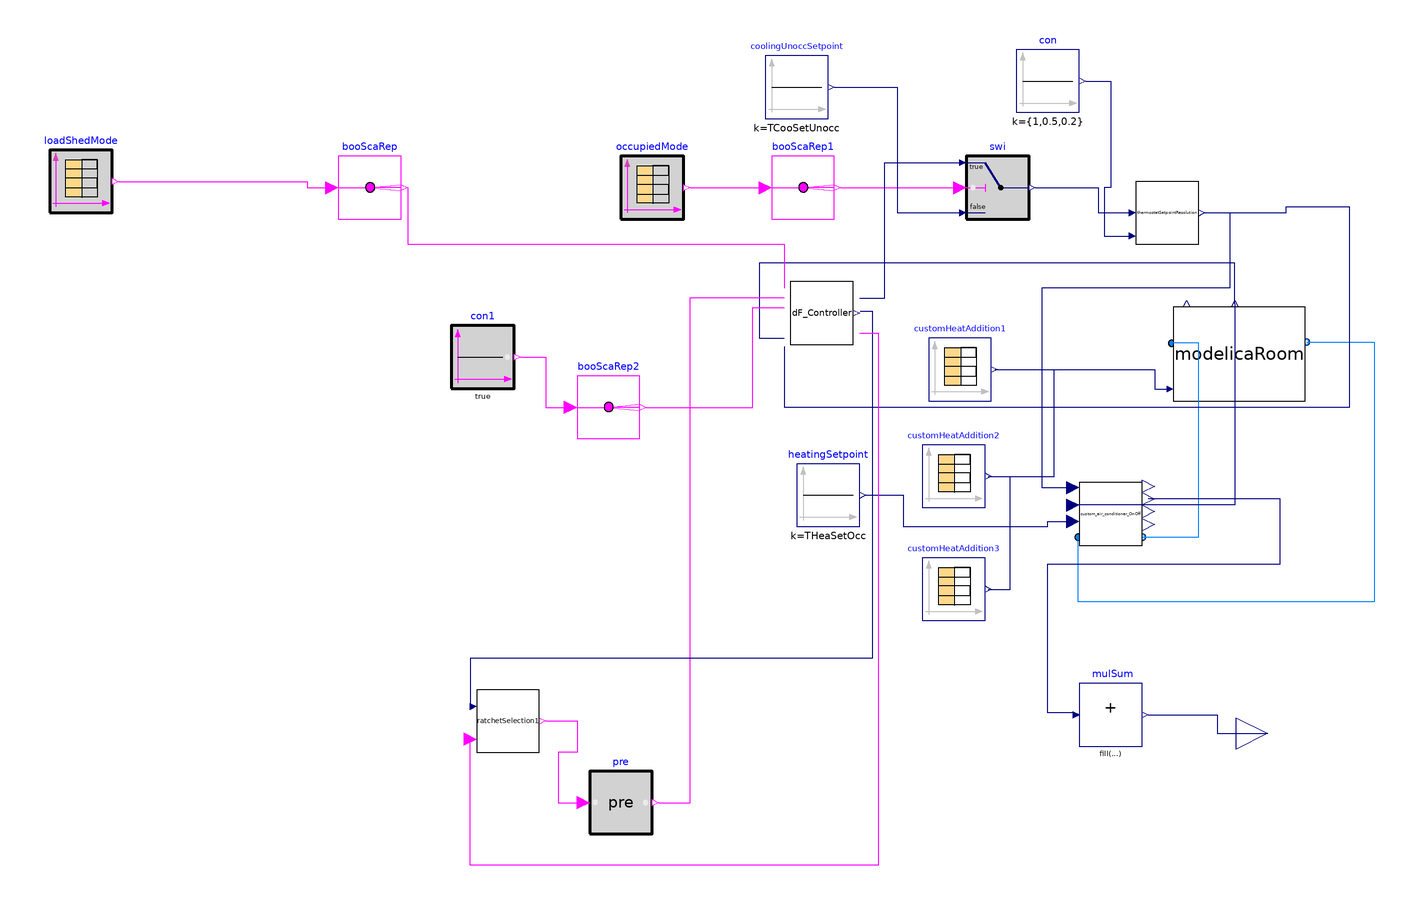

The Modelica model whose source follows is shown above as a component diagram (icons at their Placement, wires along their Line points).

model demand_flexibility_simple_ratchet
    extends Modelica.Icons.Example;
           parameter Integer nZones=3;
replaceable package MediumAir = Buildings.Media.Air;
          parameter Real TCooSetOcc(unit="K")=273.15+24
    "Zone cooling temperature setpoint";
        parameter Real THeaSetOcc(unit="K")=273.15+20
    "Zone heating temperature setpoint";
              parameter Real TCooSetUnocc(unit="K")=273.15+32
    "Zone cooling temperature setpoint";
        parameter Real THeaSetUnocc(unit="K")=273.15+12
    "Zone heating temperature setpoint";
   parameter Real TZonCooSetMax(unit="K")=273.15+28
    "maximum zone cooling ratcheting temperature setpoint";
   parameter Real TZonHeaSetMin(unit="K")=273.15+16
    "minimum zone heating ratcheting temperature setpoint";

  Controls.DF_Controller_ratchet_cooling_v2
                                         dF_Controller[nZones](
    TZonCooSetNominal=TCooSetOcc,
    TZonCooSetMax(displayUnit="degC") = TZonCooSetMax,
    TRatThreshold=0.2,
    TRat=0.4,
    TReb=0.3) annotation (Placement(transformation(extent={{8,76},{28,96}})));
  Buildings.Controls.OBC.CDL.Logical.Sources.TimeTable
                                         loadShedMode(table=[0,0; 3600*14,1; 3600
        *18,0; 3600*24,0],                   period=86400)
    annotation (Placement(transformation(extent={{-228,118},{-208,138}})));
  ThermalZones.ModelicaRoom modelicaRoom[nZones]
    annotation (Placement(transformation(extent={{130,58},{172,88}})));
  Modelica.Blocks.Sources.CombiTimeTable customHeatAddition1(
    table=[0,0; 10800,0; 21600,0; 27000,0; 32400,0; 43200,0; 54000,0.0; 64800,
        0.0; 75600,0.0; 86400,0.0],
    smoothness=Modelica.Blocks.Types.Smoothness.LinearSegments,
    extrapolation=Modelica.Blocks.Types.Extrapolation.Periodic)
    annotation (Placement(transformation(extent={{52,58},{72,78}})));
  BaseClasses.custom_air_conditioner_OnOff
                                     custom_air_conditioner_OnOff
                                                           [nZones](
      mRec_flow_nominal=0.7)
    annotation (Placement(transformation(extent={{100,12},{120,32}})));
  Buildings.Controls.OBC.CDL.Reals.Sources.Constant heatingSetpoint[nZones](final k=
        THeaSetOcc)
    annotation (Placement(transformation(extent={{10,18},{30,38}})));
  Modelica.Blocks.Sources.CombiTimeTable customHeatAddition2(
    table=[0,200; 10800,200; 21600,200; 27000,200; 32400,200; 43200,200; 54000,
        200; 64800,200; 75600,200; 86400,200],
    smoothness=Modelica.Blocks.Types.Smoothness.LinearSegments,
    extrapolation=Modelica.Blocks.Types.Extrapolation.Periodic)
    annotation (Placement(transformation(extent={{50,24},{70,44}})));
  Modelica.Blocks.Sources.CombiTimeTable customHeatAddition3(
    table=[0,-100; 10800,-100; 21600,-100; 27000,-100; 32400,-100; 43200,-100;
        54000,-100; 64800,-100; 75600,-100; 86400,-100],
    smoothness=Modelica.Blocks.Types.Smoothness.LinearSegments,
    extrapolation=Modelica.Blocks.Types.Extrapolation.Periodic)
    annotation (Placement(transformation(extent={{50,-12},{70,8}})));
  Buildings.Controls.OBC.CDL.Interfaces.RealOutput
                                        totalElectricPower
    annotation (Placement(transformation(extent={{150,-58},{170,-38}})));
  BaseClasses.ratchetSelection ratchetSelection1(nValues=nZones)
    annotation (Placement(transformation(extent={{-92,-54},{-72,-34}})));
  Buildings.Controls.OBC.CDL.Logical.Pre pre[nZones]
    annotation (Placement(transformation(extent={{-56,-80},{-36,-60}})));
  Buildings.Controls.OBC.CDL.Routing.BooleanScalarReplicator booScaRep(nout=
        nZones)
    annotation (Placement(transformation(extent={{-136,116},{-116,136}})));
  Buildings.Controls.OBC.CDL.Logical.Sources.TimeTable occupiedMode(table=[0,0;
        3600*7,1; 3600*22,0; 3600*24,0],                   period=86400)
    annotation (Placement(transformation(extent={{-46,116},{-26,136}})));
  Buildings.Controls.OBC.CDL.Reals.Switch swi[nZones]
    annotation (Placement(transformation(extent={{64,116},{84,136}})));
  Buildings.Controls.OBC.CDL.Routing.BooleanScalarReplicator booScaRep1(nout=
        nZones)
    annotation (Placement(transformation(extent={{2,116},{22,136}})));
  Buildings.Controls.OBC.CDL.Reals.Sources.Constant coolingUnoccSetpoint[nZones](
      final k=TCooSetUnocc)
    annotation (Placement(transformation(extent={{0,148},{20,168}})));
  BaseClasses.thermostatSetpointResolution thermostatSetpointResolution[nZones]
    annotation (Placement(transformation(extent={{118,108},{138,128}})));
  Buildings.Controls.OBC.CDL.Reals.Sources.Constant con[nZones](k={1,0.5,0.2})
    annotation (Placement(transformation(extent={{80,150},{100,170}})));
  Buildings.Controls.OBC.CDL.Reals.MultiSum mulSum(nin=3)
    annotation (Placement(transformation(extent={{100,-52},{120,-32}})));
  Buildings.Controls.OBC.CDL.Logical.Sources.Constant con1(k=true)
    annotation (Placement(transformation(extent={{-100,62},{-80,82}})));
  Buildings.Controls.OBC.CDL.Routing.BooleanScalarReplicator booScaRep2(nout=
        nZones)
    annotation (Placement(transformation(extent={{-60,46},{-40,66}})));
equation
  connect(custom_air_conditioner_OnOff.port_b, modelicaRoom.port_a2)
    annotation (Line(points={{120.2,14.6},{138,14.6},{138,76.4},{129.4,76.4}},
        color={0,127,255}));
  connect(modelicaRoom.port_b2, custom_air_conditioner_OnOff.port_a)
    annotation (Line(points={{172.4,76.8},{194,76.8},{194,-6},{99.6,-6},{99.6,
          14.6}}, color={0,127,255}));
  connect(heatingSetpoint.y, custom_air_conditioner_OnOff.THeaSet) annotation (
      Line(points={{32,28},{44,28},{44,18},{90,18},{90,19.6},{98,19.6}}, color=
          {0,0,127}));
  connect(modelicaRoom.TZon, custom_air_conditioner_OnOff.ZAT) annotation (Line(
        points={{149.6,89},{149.6,24.8},{98,24.8}}, color={0,0,127}));
  connect(customHeatAddition1.y[1], modelicaRoom[1].CustomHeatFlow) annotation (
     Line(points={{73,68},{124,68},{124,61.8},{129,61.8}}, color={0,0,127}));
  connect(customHeatAddition2.y[1], modelicaRoom[2].CustomHeatFlow) annotation (
     Line(points={{71,34},{92,34},{92,68},{124,68},{124,61.8},{129,61.8}},
        color={0,0,127}));
  connect(customHeatAddition3.y[1], modelicaRoom[3].CustomHeatFlow) annotation (
     Line(points={{71,-2},{78,-2},{78,34},{92,34},{92,68},{124,68},{124,61.8},{129,
          61.8}}, color={0,0,127}));
  connect(modelicaRoom.TZon, dF_Controller.TZon)
    annotation (Line(points={{149.6,89},{149.6,102},{-2,102},{-2,78},{6,78}},
                                                            color={0,0,127}));
  connect(booScaRep.y, dF_Controller.loadShed) annotation (Line(points={{-114,
          126},{-114,108},{6,108},{6,94}},  color={255,0,255}));
  connect(pre.y, dF_Controller.DoRat) annotation (Line(points={{-34,-70},{-24,-70},
          {-24,91},{6,91}},                 color={255,0,255}));
  connect(loadShedMode.y[1], booScaRep.u) annotation (Line(points={{-206,128},{
          -146,128},{-146,126},{-138,126}}, color={255,0,255}));
  connect(occupiedMode.y[1], booScaRep1.u)
    annotation (Line(points={{-24,126},{0,126}}, color={255,0,255}));
  connect(booScaRep1.y, swi.u2)
    annotation (Line(points={{24,126},{62,126}}, color={255,0,255}));
  connect(dF_Controller.TZonCooSet, swi.u1) annotation (Line(points={{30,90.8},
          {38,90.8},{38,134},{62,134}}, color={0,0,127}));
  connect(coolingUnoccSetpoint.y, swi.u3) annotation (Line(points={{22,158},{42,
          158},{42,118},{62,118}}, color={0,0,127}));
  connect(swi.y, thermostatSetpointResolution.setpointCommand) annotation (Line(
        points={{86,126},{106,126},{106,118},{116,118}}, color={0,0,127}));
  connect(thermostatSetpointResolution.actualSetpoint,
    custom_air_conditioner_OnOff.TCooSet) annotation (Line(points={{140,118},{
          148,118},{148,94},{88,94},{88,30.4},{98,30.4}}, color={0,0,127}));
  connect(thermostatSetpointResolution.actualSetpoint, dF_Controller.TZonCooSetAct)
    annotation (Line(points={{140,118},{166,118},{166,120},{186,120},{186,56},{
          6.2,56},{6.2,75.4}}, color={0,0,127}));
  connect(con.y, thermostatSetpointResolution.temRes) annotation (Line(points={
          {102,160},{110,160},{110,126},{108,126},{108,110.6},{116,110.6}},
        color={0,0,127}));
  connect(mulSum.y, totalElectricPower) annotation (Line(points={{122,-42},{144,
          -42},{144,-48},{160,-48}}, color={0,0,127}));
  connect(mulSum.u[1:3], custom_air_conditioner_OnOff.electricPower)
    annotation (Line(points={{98,-41.3333},{90,-41.3333},{90,6},{164,6},{164,
          26.8},{122,26.8}},
        color={0,0,127}));
  connect(con1.y, booScaRep2.u) annotation (Line(points={{-78,72},{-70,72},{-70,
          56},{-62,56}}, color={255,0,255}));
  connect(booScaRep2.y, dF_Controller.DoReb) annotation (Line(points={{-38,56},
          {-4,56},{-4,87.8},{6,87.8}}, color={255,0,255}));
  connect(ratchetSelection1.DoRat, pre.u) annotation (Line(points={{-70,-44},{
          -60,-44},{-60,-54},{-66,-54},{-66,-70},{-58,-70}}, color={255,0,255}));
  connect(dF_Controller.TZonTempDiff, ratchetSelection1.TZonTempDiff)
    annotation (Line(points={{30.2,86.6},{34,86.6},{34,-24},{-94,-24},{-94,
          -39.4}}, color={0,0,127}));
  connect(dF_Controller.reachComfortLimit, ratchetSelection1.reachComfortLimit)
    annotation (Line(points={{30,79.6},{36,79.6},{36,-90},{-94,-90},{-94,-49.8}},
        color={255,0,255}));
  annotation (Icon(coordinateSystem(preserveAspectRatio=false)), Diagram(
        coordinateSystem(preserveAspectRatio=false)),
    experiment(
    StartTime=24192000,
      StopTime=24364800,
      Interval=60,
      __Dymola_Algorithm="Dassl"));
end demand_flexibility_simple_ratchet;